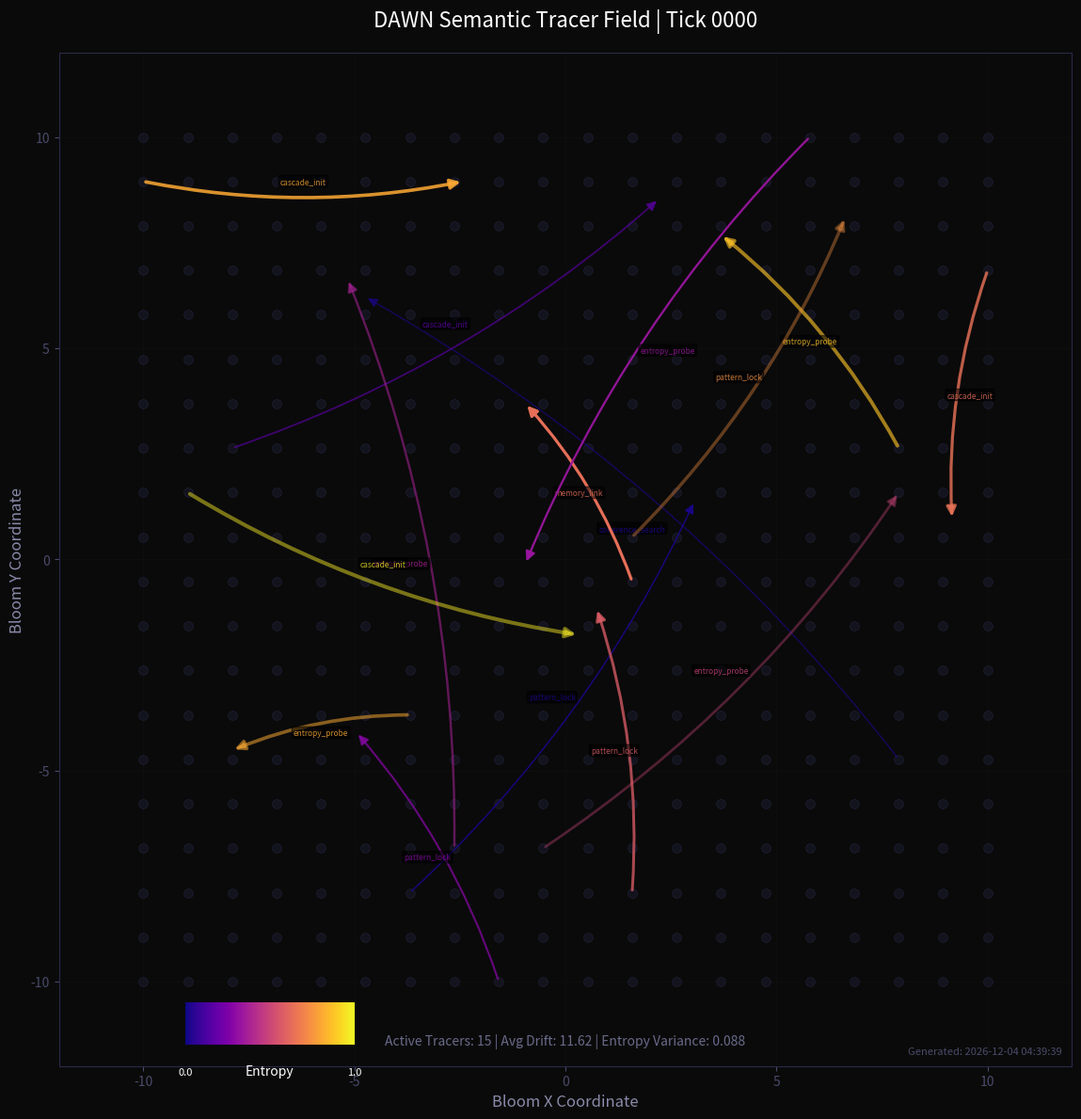
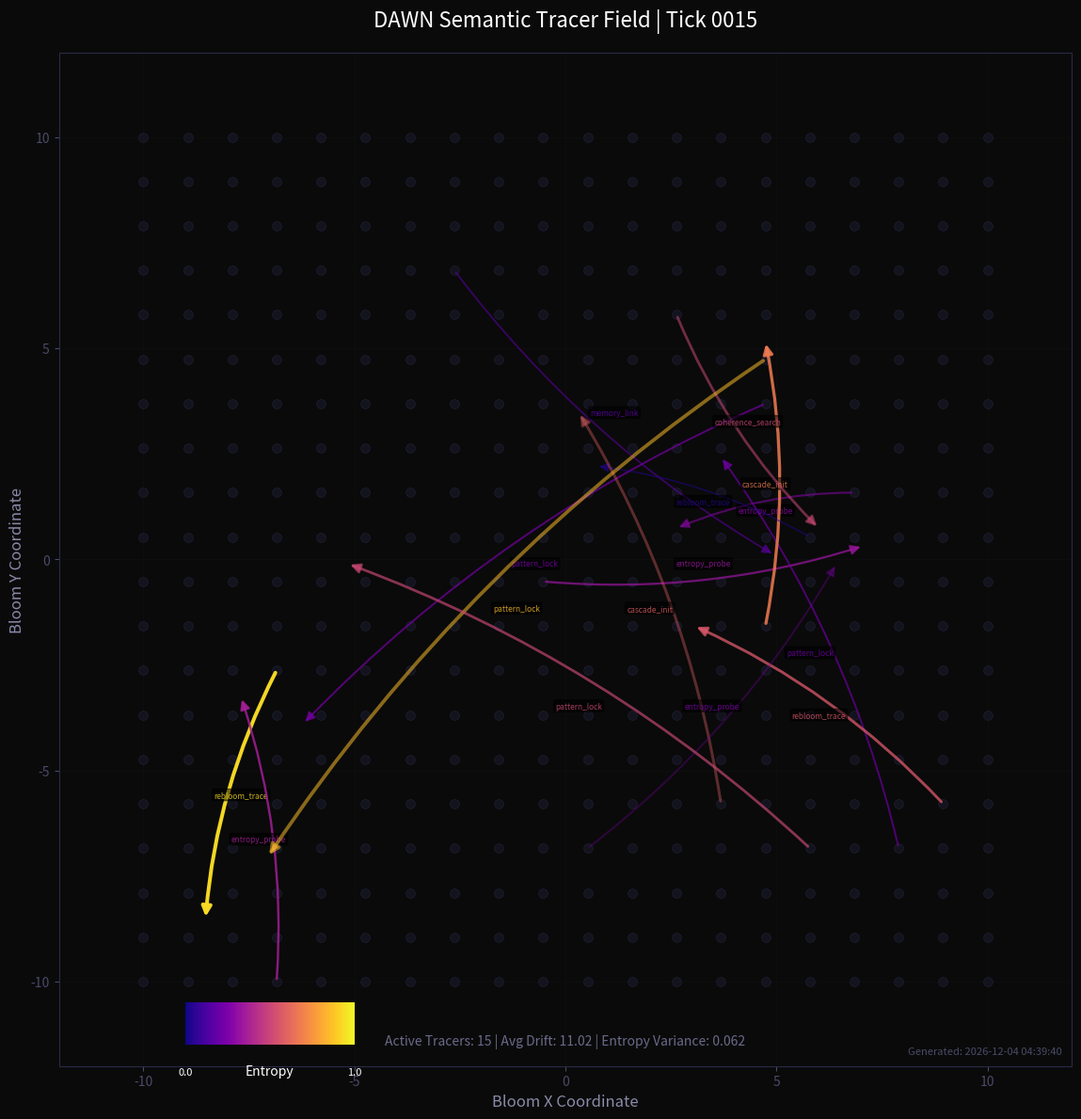
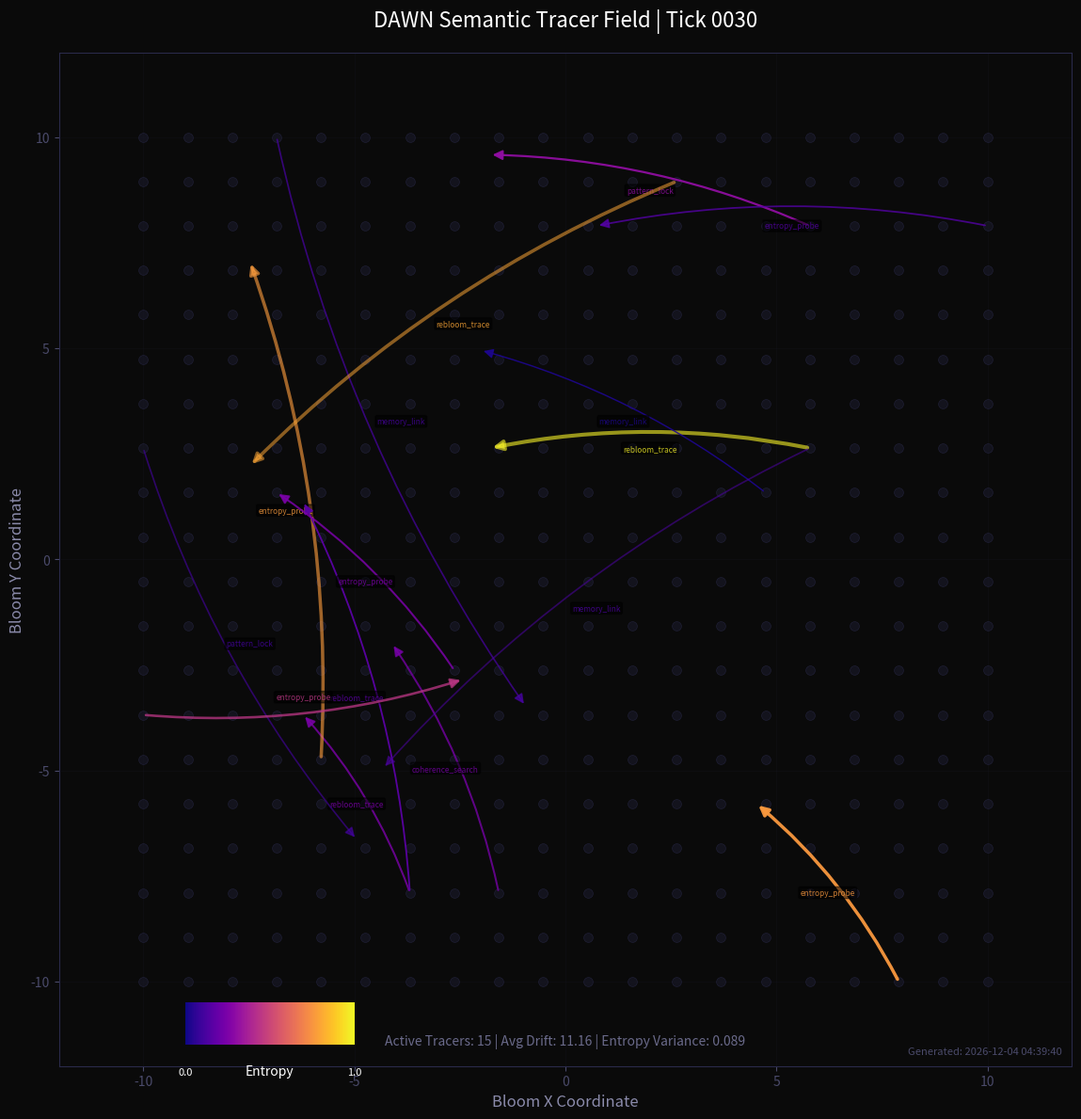
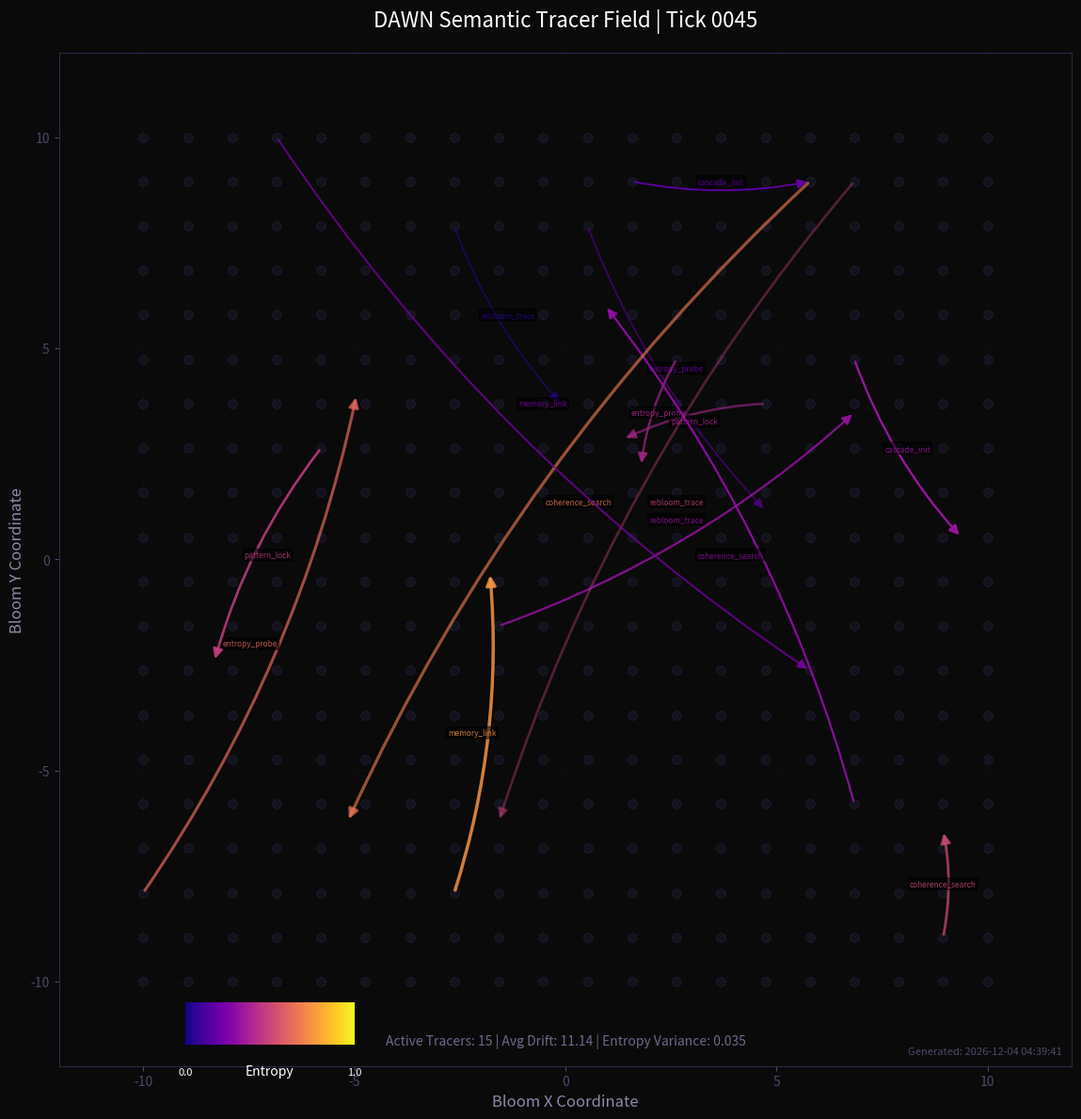
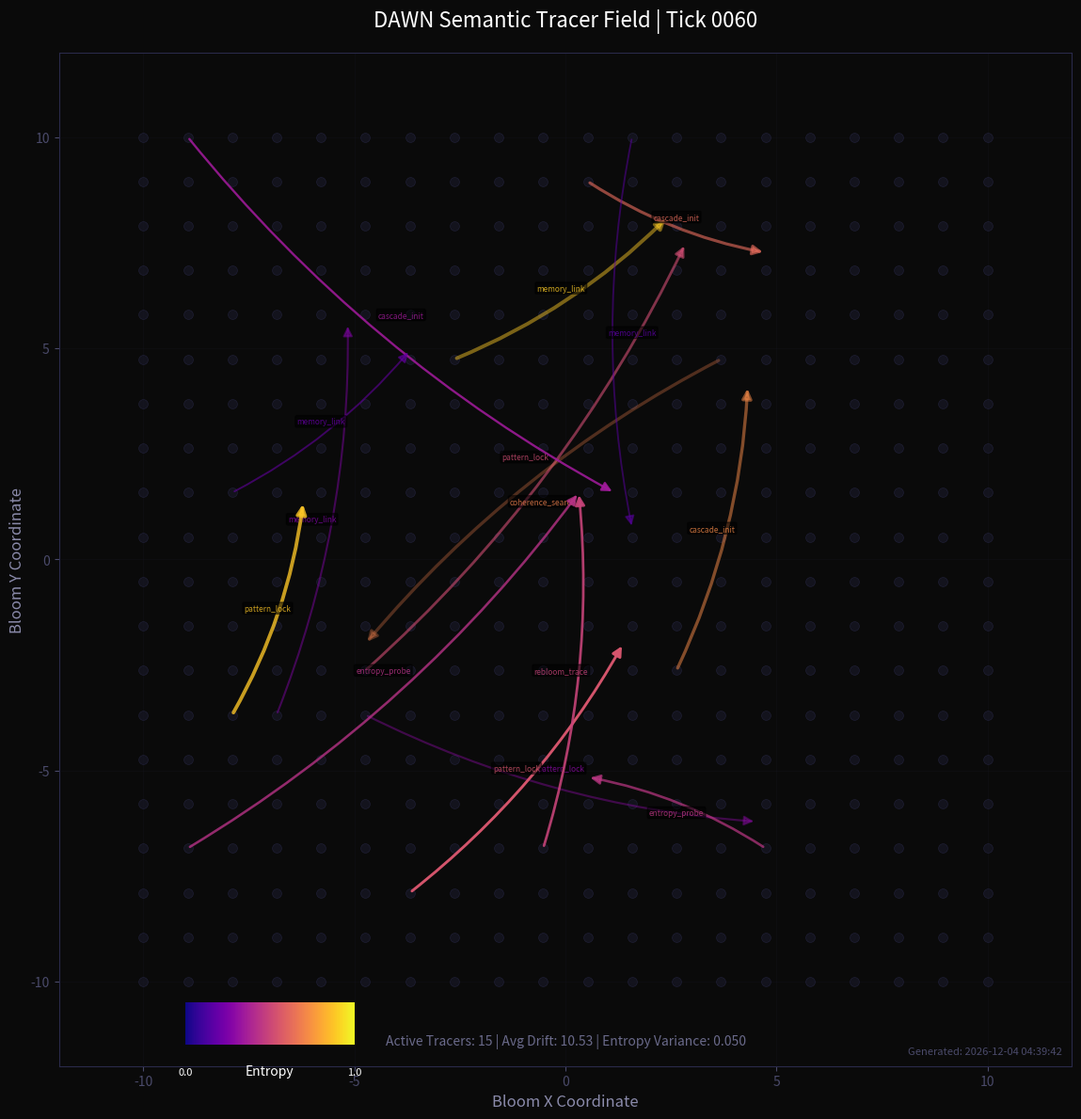
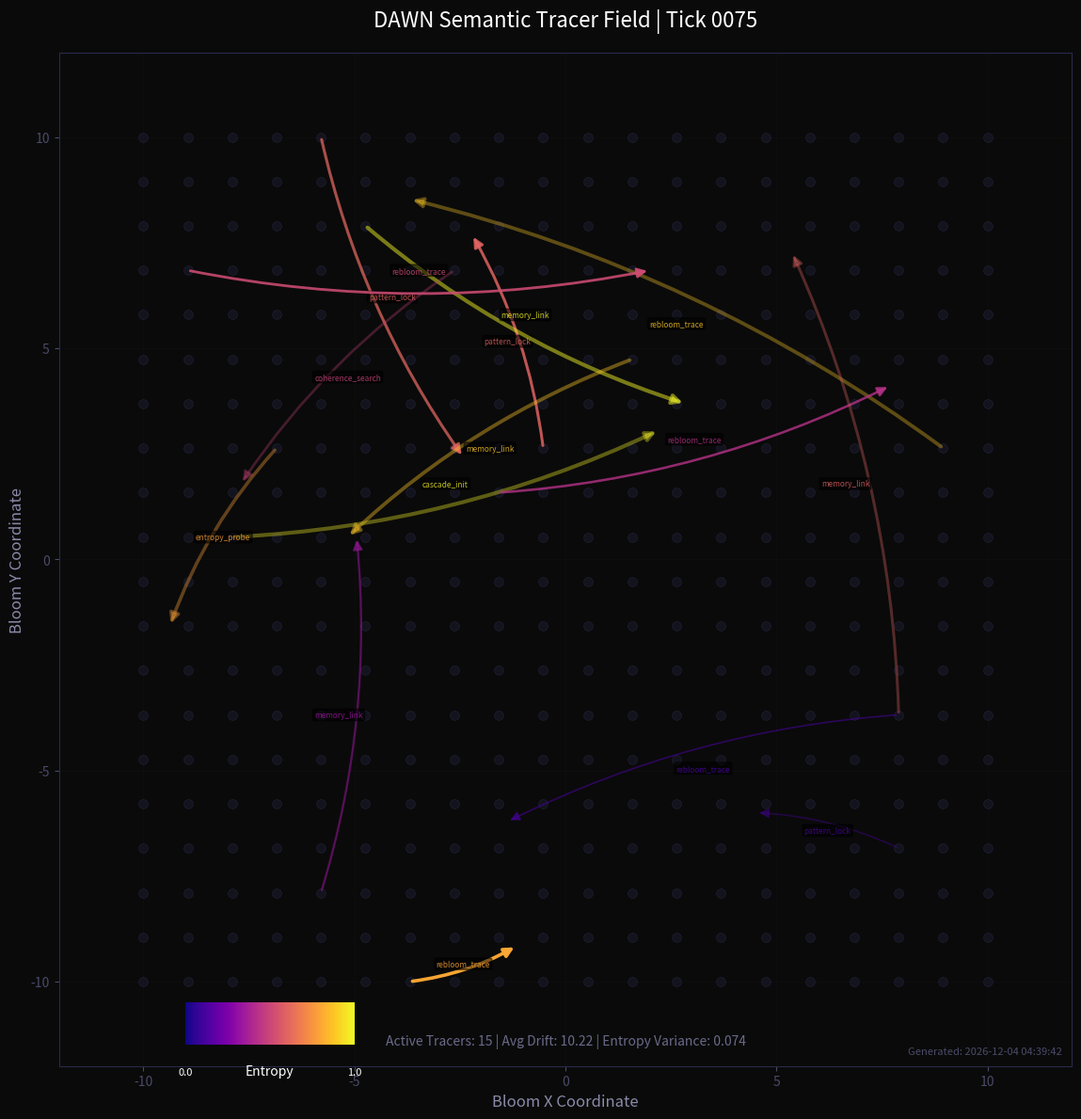
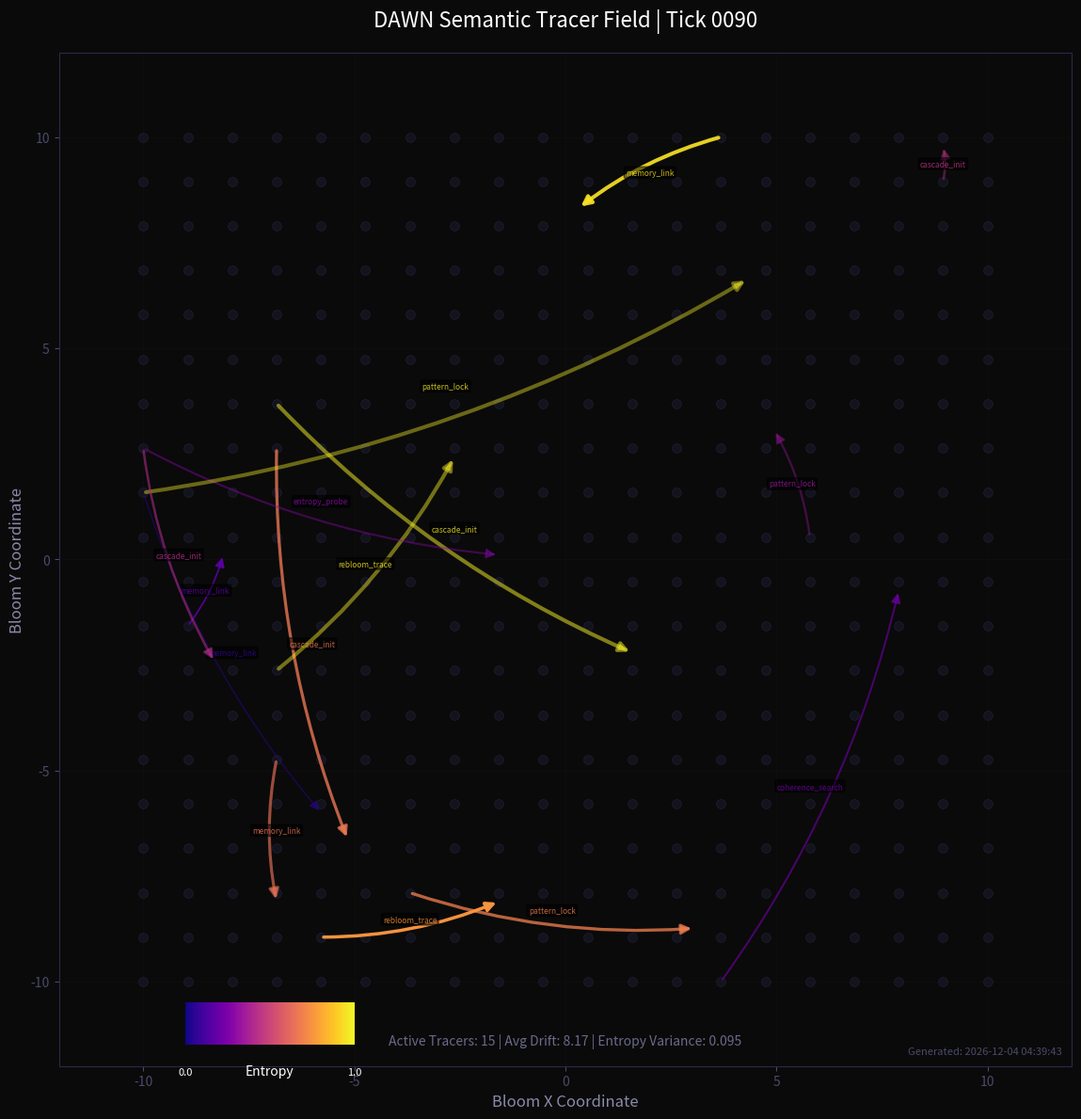
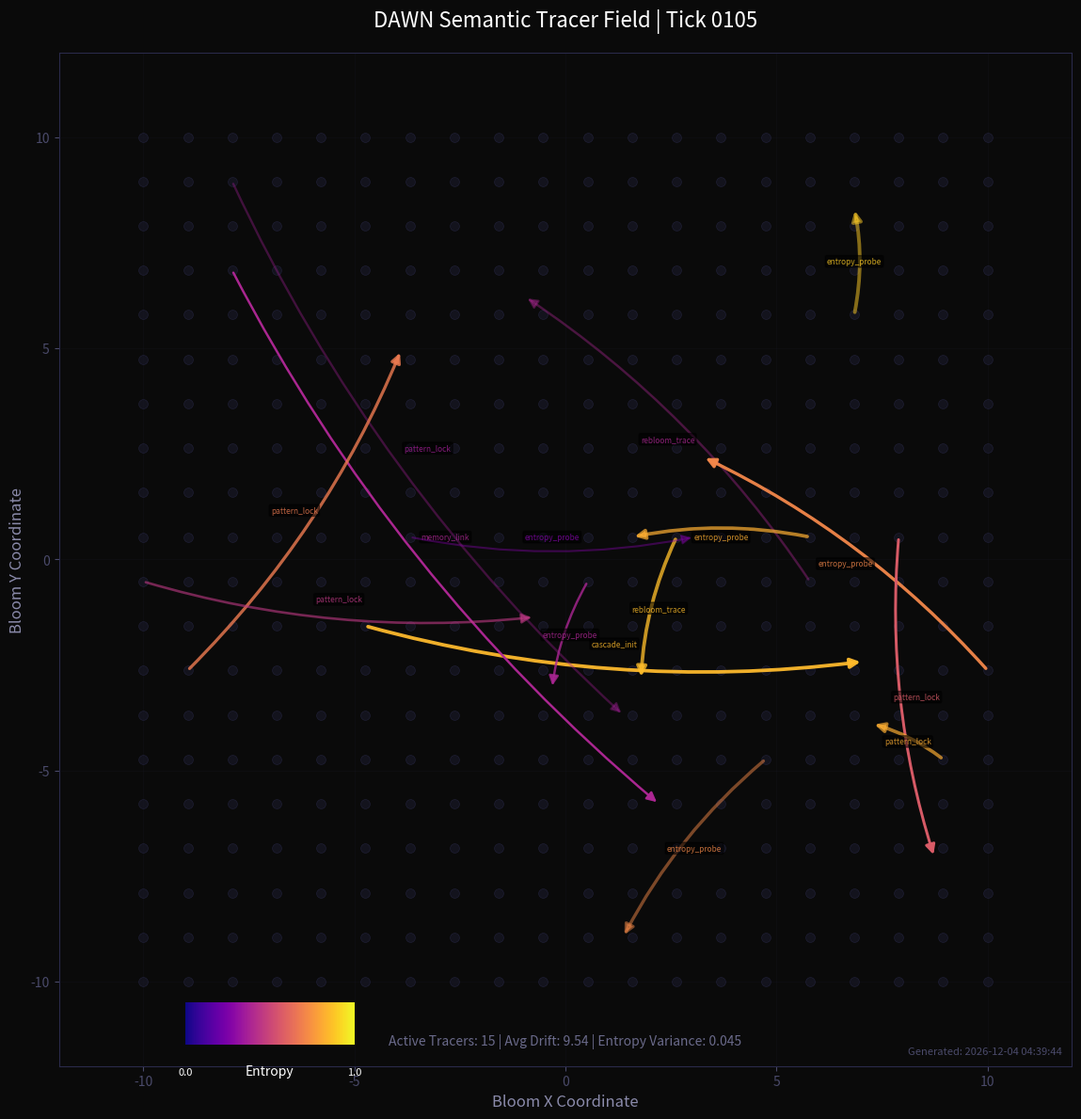
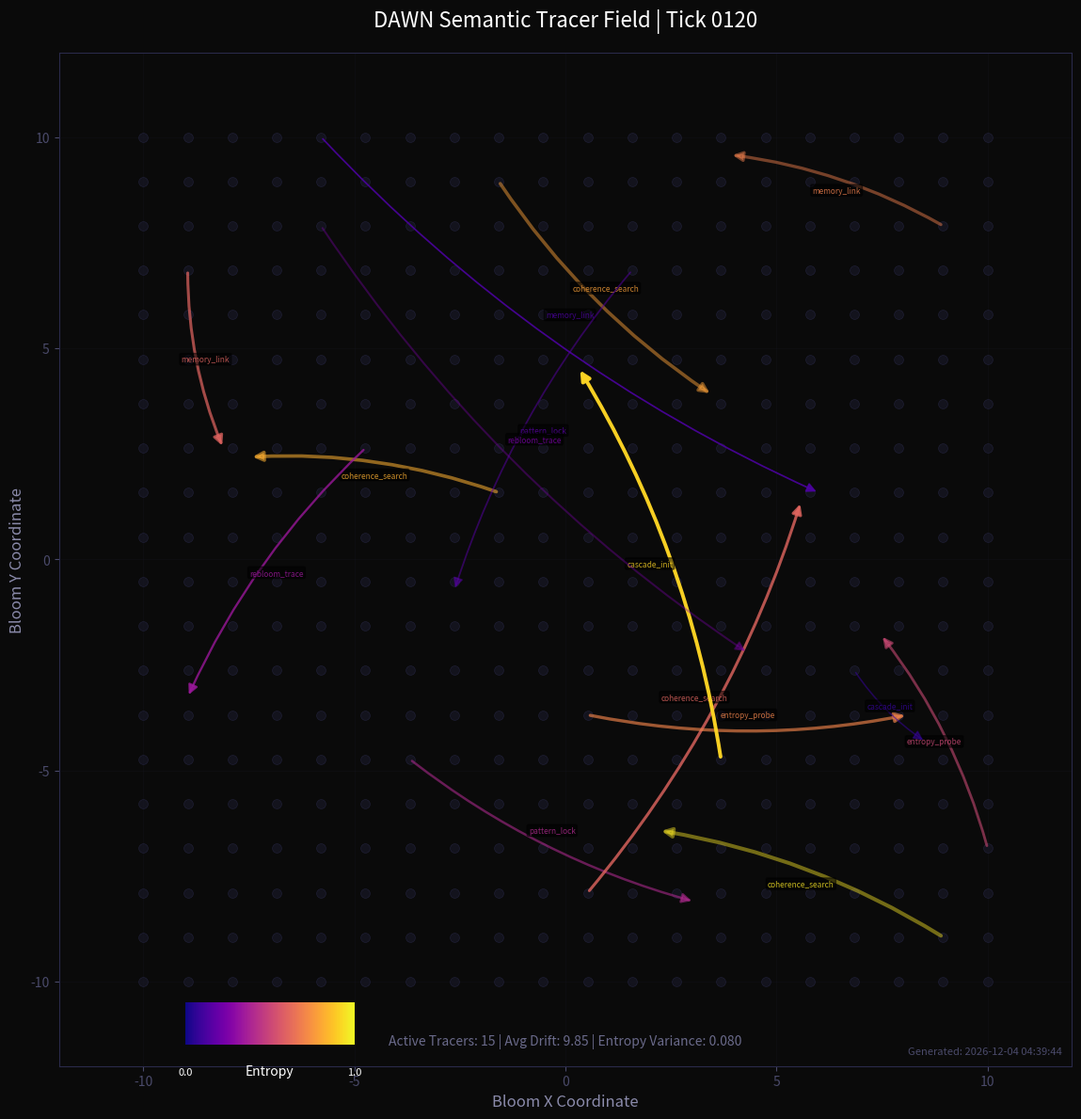
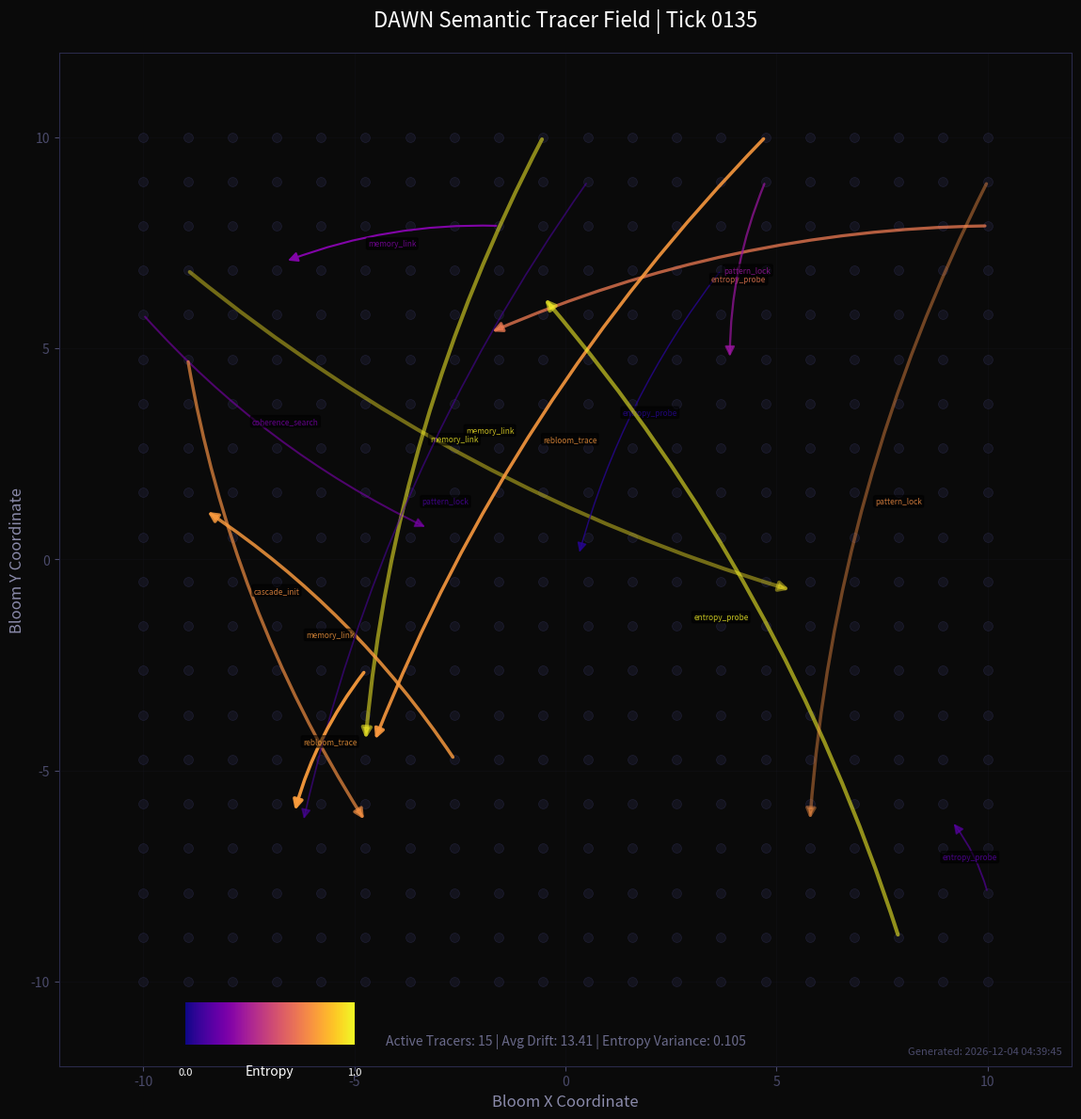

The matplotlib source for these figures, in order:
#!/usr/bin/env python3
"""
DAWN Semantic Tracer Visualization
OWL-VIZ Component for visualizing memory agents from schema_coherence_helix
Renders tracer drift vectors as arrow fields with entropy-based coloring
"""

import numpy as np
import matplotlib.pyplot as plt
import matplotlib.cm as cm
from matplotlib.patches import FancyArrowPatch
from matplotlib.collections import LineCollection
import os
from datetime import datetime
import json

class TracerDriftVisualizer:
    def __init__(self, output_dir="C:/Users/Admin/OneDrive/Desktop/DAWN/Tick_engine/visual_output/tracer_vectors"):
        self.output_dir = output_dir
        self.bloom_grid_size = 20
        self.entropy_range = (0.0, 1.0)
        self.drift_scale = 5.0
        
        # Create output directory if it doesn't exist
        os.makedirs(self.output_dir, exist_ok=True)
        
        # Initialize bloom coordinate grid
        self.bloom_coords = self._generate_bloom_grid()
        
    def _generate_bloom_grid(self):
        """Generate a grid of bloom coordinates"""
        x = np.linspace(-10, 10, self.bloom_grid_size)
        y = np.linspace(-10, 10, self.bloom_grid_size)
        return np.array(np.meshgrid(x, y)).T.reshape(-1, 2)
    
    def generate_tracers(self, tick, num_tracers=15):
        """Generate tracer data for visualization"""
        tracers = []
        
        purposes = ["coherence_search", "rebloom_trace", "pattern_lock", 
                   "entropy_probe", "memory_link", "cascade_init"]
        
        for i in range(num_tracers):
            # Select random origin and target blooms
            origin_idx = np.random.randint(0, len(self.bloom_coords))
            target_idx = np.random.randint(0, len(self.bloom_coords))
            
            origin = self.bloom_coords[origin_idx]
            target = self.bloom_coords[target_idx]
            
            # Calculate semantic drift (distance)
            drift_vector = target - origin
            drift_magnitude = np.linalg.norm(drift_vector)
            
            # Generate entropy change
            entropy_delta = np.random.uniform(-0.5, 0.5)
            entropy_value = np.clip(0.5 + entropy_delta, 0.0, 1.0)
            
            tracer = {
                'id': f'T{tick:04d}_{i:03d}',
                'origin': origin,
                'target': target,
                'drift_vector': drift_vector,
                'drift_magnitude': drift_magnitude,
                'entropy': entropy_value,
                'entropy_delta': entropy_delta,
                'purpose': np.random.choice(purposes),
                'activation': np.random.uniform(0.3, 1.0)
            }
            tracers.append(tracer)
            
        return tracers
    
    def visualize_tracers(self, tracers, tick):
        """Create visualization of tracer drift vectors"""
        fig, ax = plt.subplots(1, 1, figsize=(12, 12))
        
        # Set dark background for DAWN's visual cortex
        fig.patch.set_facecolor('#0a0a0a')
        ax.set_facecolor('#0a0a0a')
        
        # Plot bloom grid points
        bloom_x = self.bloom_coords[:, 0]
        bloom_y = self.bloom_coords[:, 1]
        ax.scatter(bloom_x, bloom_y, c='#1a1a2a', s=50, alpha=0.6, 
                  marker='o', edgecolors='#2a2a4a', linewidth=0.5)
        
        # Create colormap for entropy visualization
        cmap = cm.get_cmap('plasma')
        
        # Plot each tracer as an arrow
        for tracer in tracers:
            origin = tracer['origin']
            drift = tracer['drift_vector'] * 0.8  # Scale for visibility
            
            # Color based on entropy
            color = cmap(tracer['entropy'])
            
            # Arrow properties based on tracer characteristics
            arrow_alpha = tracer['activation']
            arrow_width = 2.0 + tracer['entropy_delta'] * 2
            
            # Create arrow
            arrow = FancyArrowPatch(
                origin, origin + drift,
                connectionstyle="arc3,rad=0.1",
                arrowstyle='-|>',
                mutation_scale=15,
                linewidth=arrow_width,
                color=color,
                alpha=arrow_alpha,
                zorder=3
            )
            ax.add_patch(arrow)
            
            # Add purpose label
            label_pos = origin + drift * 0.5
            ax.text(label_pos[0], label_pos[1], tracer['purpose'],
                   fontsize=6, color=color, alpha=0.8,
                   ha='center', va='center',
                   bbox=dict(boxstyle='round,pad=0.2', 
                            facecolor='black', alpha=0.5))
        
        # Add entropy gradient bar
        gradient = np.linspace(0, 1, 256).reshape(1, -1)
        gradient = np.vstack((gradient, gradient))
        
        im = ax.imshow(gradient, aspect='auto', cmap=cmap,
                      extent=[-9, -5, -11.5, -10.5])
        ax.text(-7, -12.2, 'Entropy', color='white', fontsize=10, ha='center')
        ax.text(-9, -12.2, '0.0', color='white', fontsize=8, ha='center')
        ax.text(-5, -12.2, '1.0', color='white', fontsize=8, ha='center')
        
        # Styling
        ax.set_xlim(-12, 12)
        ax.set_ylim(-12, 12)
        ax.set_aspect('equal')
        
        # Grid styling
        ax.grid(True, alpha=0.1, color='#2a2a4a', linestyle='-')
        ax.set_axisbelow(True)
        
        # Axis styling
        ax.spines['bottom'].set_color('#2a2a4a')
        ax.spines['top'].set_color('#2a2a4a')
        ax.spines['left'].set_color('#2a2a4a')
        ax.spines['right'].set_color('#2a2a4a')
        ax.tick_params(colors='#4a4a6a', which='both')
        
        # Title and labels
        ax.set_title(f'DAWN Semantic Tracer Field | Tick {tick:04d}', 
                    color='white', fontsize=16, pad=20)
        ax.set_xlabel('Bloom X Coordinate', color='#8a8aaa', fontsize=12)
        ax.set_ylabel('Bloom Y Coordinate', color='#8a8aaa', fontsize=12)
        
        # Add metadata
        metadata_text = f"Active Tracers: {len(tracers)} | " \
                       f"Avg Drift: {np.mean([t['drift_magnitude'] for t in tracers]):.2f} | " \
                       f"Entropy Variance: {np.var([t['entropy'] for t in tracers]):.3f}"
        ax.text(0, -11.5, metadata_text, color='#6a6a8a', fontsize=10, 
               ha='center', transform=ax.transData)
        
        # Add timestamp
        timestamp = datetime.now().strftime("%Y-%m-%d %H:%M:%S")
        ax.text(0.99, 0.01, f"Generated: {timestamp}", 
               transform=ax.transAxes, color='#4a4a6a', 
               fontsize=8, ha='right', va='bottom')
        
        plt.tight_layout()
        
        # Save image
        filename = f"tick_{tick:04d}.png"
        filepath = os.path.join(self.output_dir, filename)
        plt.savefig(filepath, dpi=150, facecolor='#0a0a0a', edgecolor='none')
        plt.close()
        
        return filepath
    
    def save_tracer_data(self, tracers, tick):
        """Save tracer data as JSON for DAWN's memory integration"""
        data = {
            'tick': tick,
            'timestamp': datetime.now().isoformat(),
            'tracer_count': len(tracers),
            'tracers': []
        }
        
        for tracer in tracers:
            tracer_data = {
                'id': tracer['id'],
                'origin': tracer['origin'].tolist(),
                'target': tracer['target'].tolist(),
                'drift_magnitude': float(tracer['drift_magnitude']),
                'entropy': float(tracer['entropy']),
                'entropy_delta': float(tracer['entropy_delta']),
                'purpose': tracer['purpose'],
                'activation': float(tracer['activation'])
            }
            data['tracers'].append(tracer_data)
        
        # Save to JSON
        json_filename = f"tracer_data_tick_{tick:04d}.json"
        json_filepath = os.path.join(self.output_dir, json_filename)
        with open(json_filepath, 'w') as f:
            json.dump(data, f, indent=2)
        
        return json_filepath
    
    def run_visualization_cycle(self, start_tick=0, num_ticks=10, tick_interval=15):
        """Run visualization cycle for multiple ticks"""
        current_tick = start_tick
        
        for i in range(num_ticks):
            if current_tick % tick_interval == 0:
                print(f"[OWL-VIZ] Rendering tracer field for tick {current_tick}...")
                
                # Generate tracers
                tracers = self.generate_tracers(current_tick)
                
                # Create visualization
                img_path = self.visualize_tracers(tracers, current_tick)
                print(f"[OWL-VIZ] Saved visualization: {img_path}")
                
                # Save tracer data
                json_path = self.save_tracer_data(tracers, current_tick)
                print(f"[OWL-VIZ] Saved tracer data: {json_path}")
                
            current_tick += 1
        
        print(f"[OWL-VIZ] Visualization cycle complete. Rendered {num_ticks} ticks.")


def main():
    """Main execution for DAWN tracer visualization"""
    print("[OWL-VIZ] Initializing DAWN Semantic Tracer Visualizer...")
    
    visualizer = TracerDriftVisualizer()
    
    # Run visualization for 10 render cycles (150 ticks total)
    visualizer.run_visualization_cycle(start_tick=0, num_ticks=150, tick_interval=15)
    
    print("[OWL-VIZ] Tracer visualization complete. Memory mirrors updated.")


if __name__ == "__main__":
    main()
